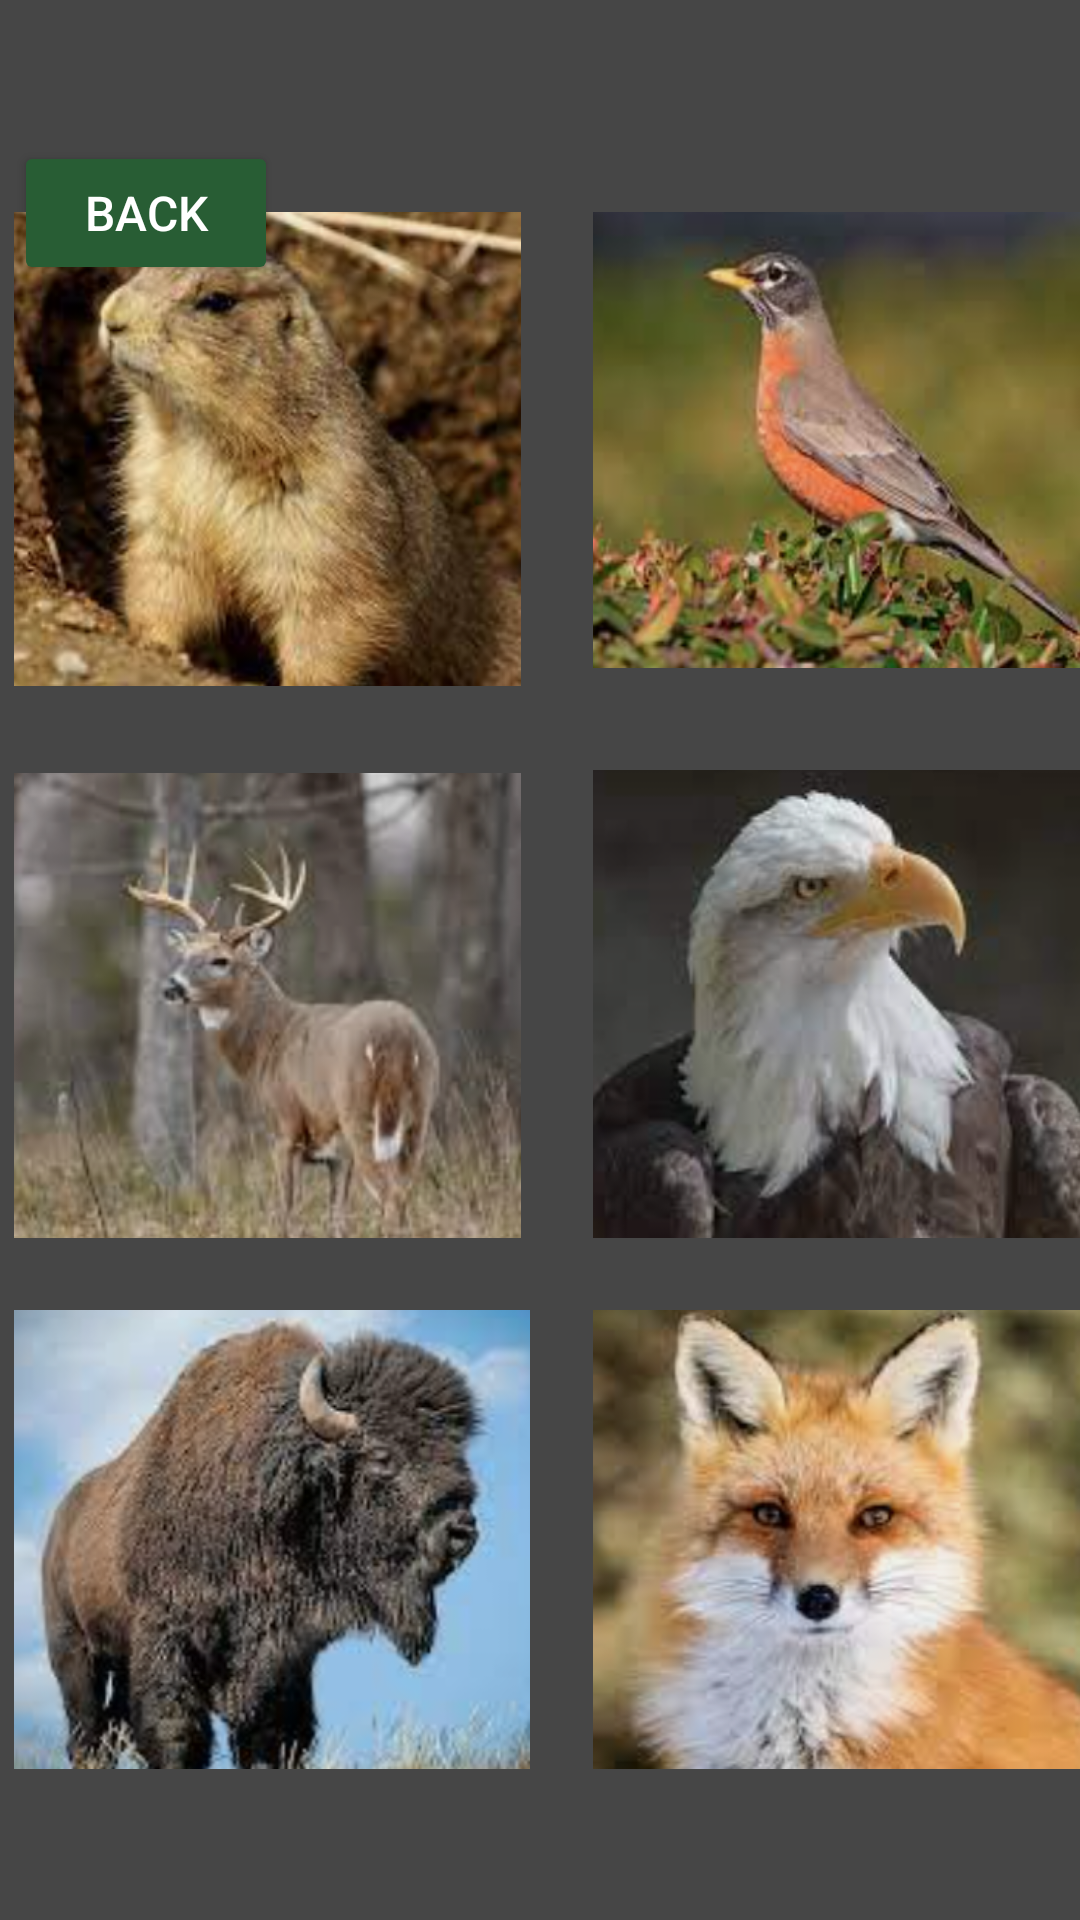

Here is an Android app screen rendered from its layout file. Give the layout XML and the strings, colors and styles it references.
<!-- AndroidManifest.xml: application theme Theme.Lab4 -->
<!-- res/layout/activity_midwest_animals.xml -->
<?xml version="1.0" encoding="utf-8"?>
<androidx.constraintlayout.widget.ConstraintLayout xmlns:android="http://schemas.android.com/apk/res/android"
    xmlns:app="http://schemas.android.com/apk/res-auto"
    xmlns:tools="http://schemas.android.com/tools"
    android:id="@+id/linearLayout"
    android:layout_width="match_parent"
    android:layout_height="match_parent"
    android:background="#464646"
    android:gravity="center"
    android:orientation="vertical"
    tools:context=".MainActivity">

    <Button
        android:id="@+id/back_button"
        android:layout_width="wrap_content"
        android:layout_height="wrap_content"
        android:layout_marginStart="30dp"
        android:layout_marginTop="52dp"
        android:layout_marginEnd="293dp"
        android:layout_marginBottom="550dp"
        android:text="Back"
        android:backgroundTint="#285D34"
        android:textColor="@color/white"
        android:textSize="16dp"
        app:layout_constraintBottom_toBottomOf="parent"
        app:layout_constraintEnd_toEndOf="parent"
        app:layout_constraintStart_toStartOf="parent"
        app:layout_constraintTop_toTopOf="parent" />

    <ImageView
        android:id="@+id/fox"
        android:layout_width="170dp"
        android:layout_height="153dp"
        android:layout_marginStart="223dp"
        android:layout_marginTop="482dp"
        android:layout_marginEnd="18dp"
        android:layout_marginBottom="96dp"
        android:background="@drawable/redfox"
        app:layout_constraintBottom_toBottomOf="parent"
        app:layout_constraintEnd_toEndOf="parent"
        app:layout_constraintStart_toStartOf="parent"
        app:layout_constraintTop_toTopOf="parent" />

    <ImageView
        android:id="@+id/orca"
        android:layout_width="172dp"
        android:layout_height="156dp"
        android:layout_marginStart="223dp"
        android:layout_marginTop="302dp"
        android:layout_marginEnd="16dp"
        android:layout_marginBottom="273dp"
        android:background="@drawable/eagle"
        app:layout_constraintBottom_toBottomOf="parent"
        app:layout_constraintEnd_toEndOf="parent"
        app:layout_constraintStart_toStartOf="parent"
        app:layout_constraintTop_toTopOf="parent" />

    <ImageView
        android:id="@+id/otter"
        android:layout_width="172dp"
        android:layout_height="153dp"
        android:layout_marginStart="30dp"
        android:layout_marginTop="482dp"
        android:layout_marginEnd="209dp"
        android:layout_marginBottom="96dp"
        android:background="@drawable/buffalo"
        app:layout_constraintBottom_toBottomOf="parent"
        app:layout_constraintEnd_toEndOf="parent"
        app:layout_constraintStart_toStartOf="parent"
        app:layout_constraintTop_toTopOf="parent" />

    <ImageView
        android:id="@+id/bear"
        android:layout_width="169dp"
        android:layout_height="155dp"
        android:layout_marginStart="30dp"
        android:layout_marginTop="303dp"
        android:layout_marginEnd="212dp"
        android:layout_marginBottom="273dp"
        android:background="@drawable/deer"
        app:layout_constraintBottom_toBottomOf="parent"
        app:layout_constraintEnd_toEndOf="parent"
        app:layout_constraintStart_toStartOf="parent"
        app:layout_constraintTop_toTopOf="parent" />

    <ImageView
        android:id="@+id/seaLion"
        android:layout_width="172dp"
        android:layout_height="152dp"
        android:layout_marginStart="223dp"
        android:layout_marginTop="116dp"
        android:layout_marginEnd="16dp"
        android:layout_marginBottom="463dp"
        android:background="@drawable/robin"
        app:layout_constraintBottom_toBottomOf="parent"
        app:layout_constraintEnd_toEndOf="parent"
        app:layout_constraintStart_toStartOf="parent"
        app:layout_constraintTop_toTopOf="parent" />

    <ImageView
        android:id="@+id/chipmunk"
        android:layout_width="169dp"
        android:layout_height="158dp"
        android:layout_marginStart="30dp"
        android:layout_marginTop="116dp"
        android:layout_marginEnd="212dp"
        android:layout_marginBottom="457dp"
        android:background="@drawable/gopher"
        app:layout_constraintBottom_toBottomOf="parent"
        app:layout_constraintEnd_toEndOf="parent"
        app:layout_constraintStart_toStartOf="parent"
        app:layout_constraintTop_toTopOf="parent" />


</androidx.constraintlayout.widget.ConstraintLayout>
<!-- resources referenced by this layout -->
<resources>
  <!-- drawable buffalo: png bitmap (drawable-v24, 196561 bytes) -->
  <!-- drawable deer: png bitmap (drawable-v24, 153788 bytes) -->
  <!-- drawable eagle: png bitmap (drawable-v24, 161305 bytes) -->
  <!-- drawable gopher: png bitmap (drawable-v24, 207348 bytes) -->
  <!-- drawable redfox: png bitmap (drawable-v24, 196281 bytes) -->
  <!-- drawable robin: png bitmap (drawable-v24, 220563 bytes) -->
  <style name="Theme.Lab4" parent="Theme.MaterialComponents.DayNight.DarkActionBar">
          
          <item name="colorPrimary">#285D34</item>
          <item name="colorPrimaryVariant">@color/purple_700</item>
          <item name="colorOnPrimary">@color/white</item>
          
          <item name="colorSecondary">@color/teal_200</item>
          <item name="colorSecondaryVariant">@color/teal_700</item>
          <item name="colorOnSecondary">@color/black</item>
          
          <item name="android:statusBarColor" tools:targetApi="l">?attr/colorPrimaryVariant</item>
          
      </style>
  <!-- not gathered from this repository: default colours our renderer supplied (Android Studio template values) -->
  <color name="purple_700">#FF3700B3</color>
  <color name="teal_200">#FF03DAC5</color>
  <color name="teal_700">#FF018786</color>
  <color name="black">#FF000000</color>
  <color name="white">#FFFFFFFF</color>
</resources>
